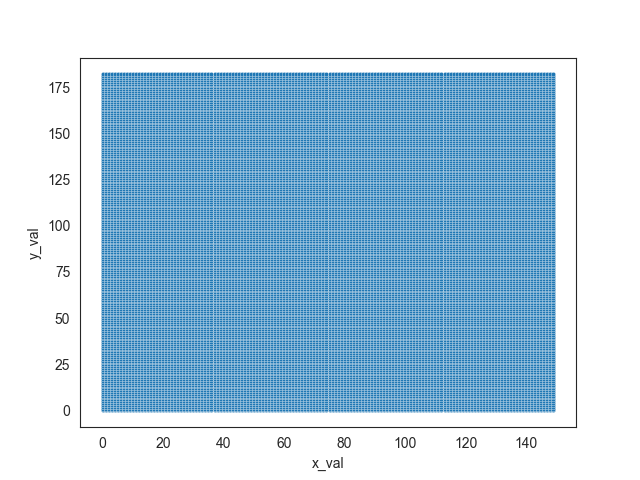

The table this chart was drawn from, first rows:
y_val, x_val, data_channel
0, 0, 30
0, 1, 31
0, 2, 31
0, 3, 29
0, 4, 27
0, 5, 27
0, 6, 26
0, 7, 24
0, 8, 19
0, 9, 19
0, 10, 18
0, 11, 15
0, 12, 14
0, 13, 16
0, 14, 16
0, 15, 15
0, 16, 17
0, 17, 19
0, 18, 19
0, 19, 20
0, 20, 24
0, 21, 25
0, 22, 26
0, 23, 27
0, 24, 30
0, 25, 30
0, 26, 30
0, 27, 31
0, 28, 31
0, 29, 32
0, 30, 32
0, 31, 32
0, 32, 29
0, 33, 29
0, 34, 29
0, 35, 29
0, 36, 28
0, 37, 27
0, 38, 28
0, 39, 28
0, 40, 27
0, 41, 28
0, 42, 29
0, 43, 30
0, 44, 30
0, 45, 30
0, 46, 30
0, 47, 30
0, 48, 28
0, 49, 29
0, 50, 29
0, 51, 29
0, 52, 28
0, 53, 26
0, 54, 25
0, 55, 25
0, 56, 23
0, 57, 21
0, 58, 20
0, 59, 19
... 27,390 more rows
